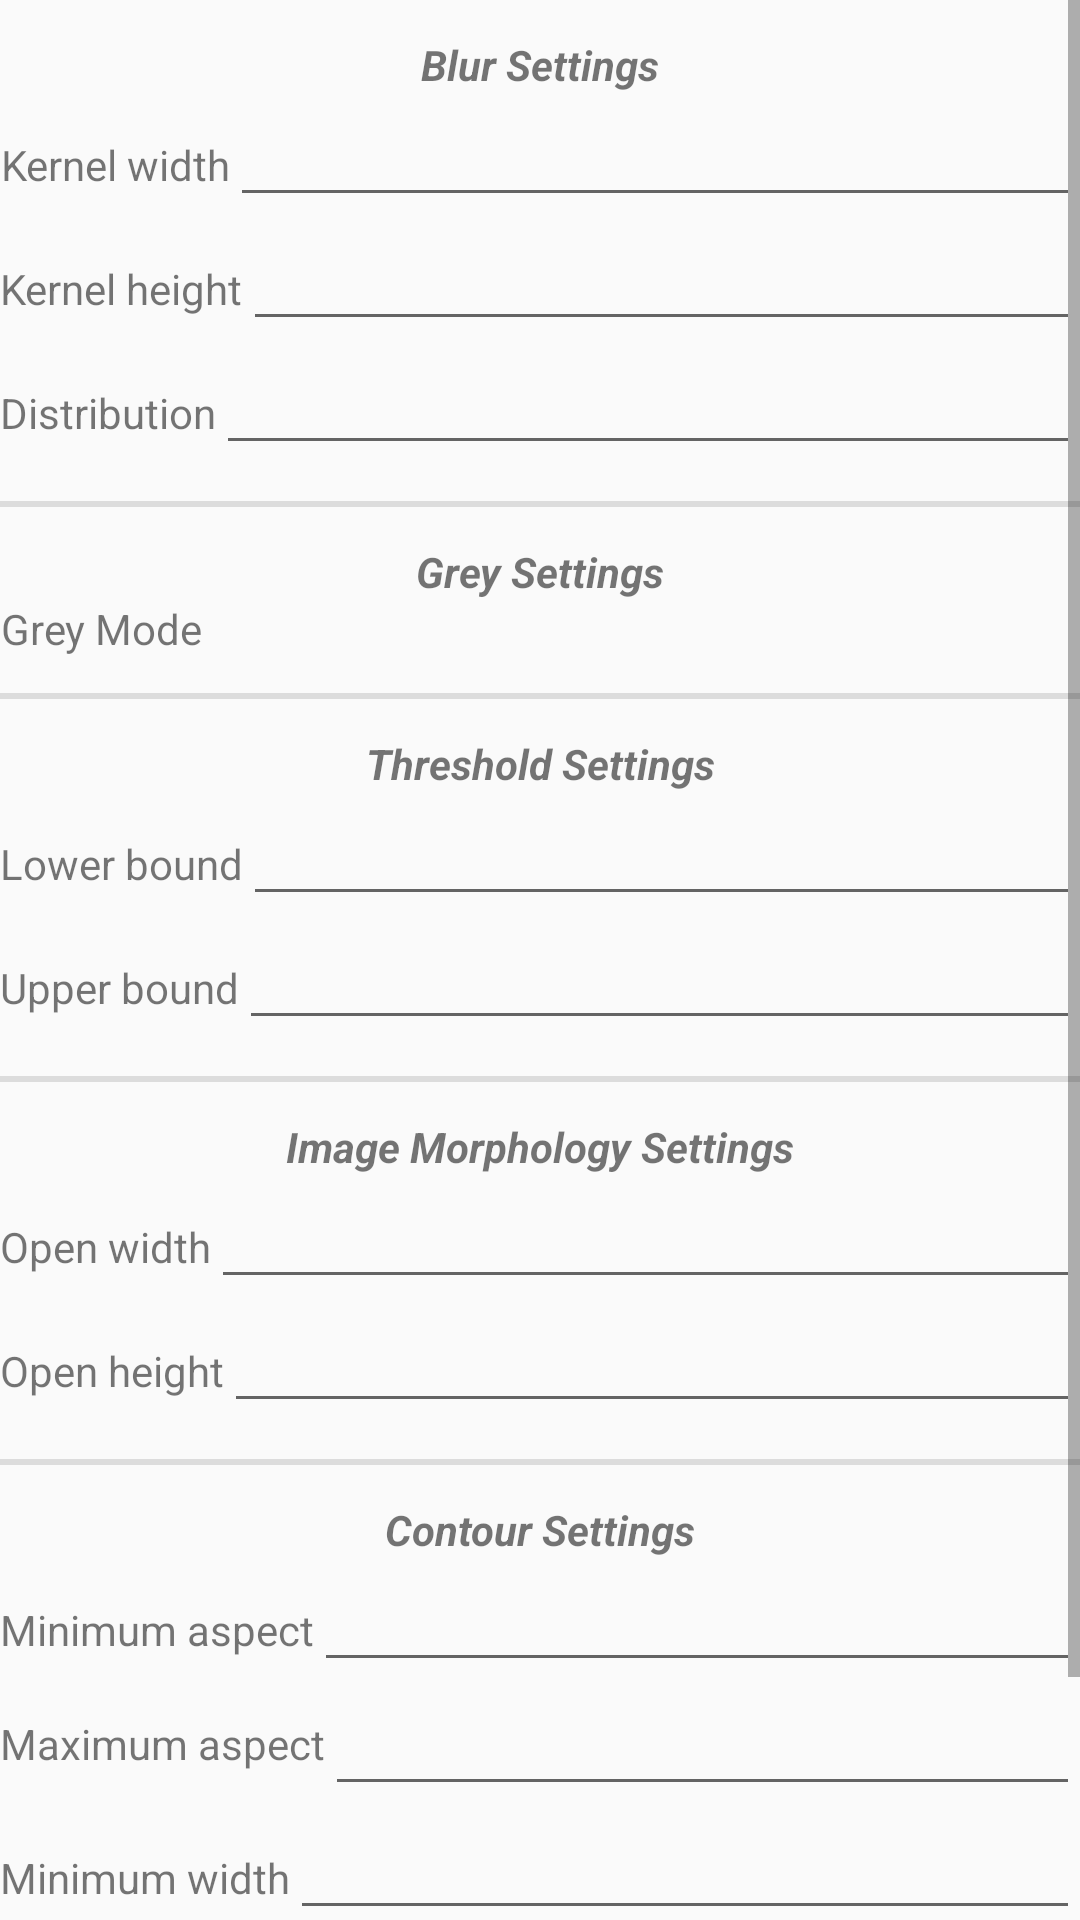

Write the Android layout XML for this screen, with the resource values it uses.
<!-- AndroidManifest.xml: application theme Theme.AppCompat.DayNight -->
<!-- res/layout/activity_processing_settings.xml -->
<?xml version="1.0" encoding="utf-8"?>
<ScrollView
    xmlns:android="http://schemas.android.com/apk/res/android"
    android:layout_width="fill_parent"
    android:layout_height="fill_parent"
    android:fitsSystemWindows="true">

    <LinearLayout
        xmlns:android="http://schemas.android.com/apk/res/android"
        android:layout_width="match_parent"
        android:layout_height="wrap_content"
        android:orientation="vertical">

        <TextView
            android:layout_width="match_parent"
            android:layout_height="wrap_content"
            android:gravity="center"
            android:text="@string/blur_settings"
            android:paddingTop="12dp"/>

        <LinearLayout
            android:layout_width="match_parent"
            android:layout_height="wrap_content"
            android:orientation="horizontal">

            <TextView
                android:layout_width="wrap_content"
                android:layout_height="wrap_content"
                android:gravity="center"
                android:text="@string/kernel_width"/>

            <EditText
                android:layout_width="match_parent"
                android:layout_height="wrap_content"
                android:inputType="number"/>

        </LinearLayout>

        <LinearLayout
            android:layout_width="match_parent"
            android:layout_height="wrap_content">

            <TextView
                android:layout_width="wrap_content"
                android:layout_height="wrap_content"
                android:gravity="center"
                android:text="@string/kernel_height"/>

            <EditText
                android:layout_width="match_parent"
                android:layout_height="wrap_content"
                android:inputType="number"/>

        </LinearLayout>

        <LinearLayout
            android:layout_width="match_parent"
            android:layout_height="wrap_content"
            android:paddingBottom="12dp">

            <TextView
                android:layout_width="wrap_content"
                android:layout_height="wrap_content"
                android:gravity="center"
                android:text="@string/distribution"/>

            <EditText
                android:layout_width="match_parent"
                android:layout_height="wrap_content"
                android:inputType="number"/>

        </LinearLayout>

        <View
            android:layout_width="match_parent"
            android:layout_height="2dp"
            android:background="?android:attr/listDivider"/>

        <TextView
            android:layout_width="match_parent"
            android:layout_height="wrap_content"
            android:gravity="center"
            android:text="@string/grey_settings"
            android:paddingTop="12dp"/>

        <LinearLayout
            android:layout_width="match_parent"
            android:layout_height="wrap_content"
            android:orientation="horizontal"
            android:paddingBottom="12dp">

            <TextView
                android:layout_width="wrap_content"
                android:layout_height="wrap_content"
                android:gravity="center"
                android:text="@string/grey_mode"/>

            <ListView
                android:layout_width="wrap_content"
                android:layout_height="wrap_content"
                android:inputType="number"/>

        </LinearLayout>

        <View
            android:layout_width="match_parent"
            android:layout_height="2dp"
            android:background="?android:attr/listDivider"/>

        <TextView
            android:layout_width="match_parent"
            android:layout_height="wrap_content"
            android:gravity="center"
            android:text="@string/thresh_settings"
            android:paddingTop="12dp"/>

        <LinearLayout
            android:layout_width="match_parent"
            android:layout_height="wrap_content"
            android:orientation="horizontal">

            <TextView
                android:layout_width="wrap_content"
                android:layout_height="wrap_content"
                android:gravity="center"
                android:text="@string/lower_bound"/>

            <EditText
                android:layout_width="match_parent"
                android:layout_height="wrap_content"
                android:inputType="number"/>

        </LinearLayout>

        <LinearLayout
            android:layout_width="match_parent"
            android:layout_height="wrap_content"
            android:orientation="horizontal"
            android:paddingBottom="12dp">

            <TextView
                android:layout_width="wrap_content"
                android:layout_height="wrap_content"
                android:gravity="center"
                android:text="@string/upper_bound"/>

            <EditText
                android:layout_width="match_parent"
                android:layout_height="wrap_content"
                android:inputType="number"/>

        </LinearLayout>

        <View
            android:layout_width="match_parent"
            android:layout_height="2dp"
            android:background="?android:attr/listDivider"/>

        <TextView
            android:layout_width="match_parent"
            android:layout_height="wrap_content"
            android:gravity="center"
            android:text="@string/morph_settings"
            android:paddingTop="12dp"/>

        <LinearLayout
            android:layout_width="match_parent"
            android:layout_height="wrap_content"
            android:orientation="horizontal">

            <TextView
                android:layout_width="wrap_content"
                android:layout_height="wrap_content"
                android:gravity="center"
                android:text="@string/open_width"/>

            <EditText
                android:layout_width="match_parent"
                android:layout_height="wrap_content"
                android:inputType="number"/>

        </LinearLayout>

        <LinearLayout
            android:layout_width="match_parent"
            android:layout_height="wrap_content"
            android:orientation="horizontal"

            android:paddingBottom="12dp">

            <TextView
                android:layout_width="wrap_content"
                android:layout_height="wrap_content"
                android:gravity="center"
                android:text="@string/open_height"/>

            <EditText
                android:layout_width="match_parent"
                android:layout_height="wrap_content"
                android:inputType="number"/>

        </LinearLayout>

        <View
            android:layout_width="match_parent"
            android:layout_height="2dp"
            android:background="?android:attr/listDivider"/>

        <TextView
            android:layout_width="match_parent"
            android:layout_height="wrap_content"
            android:gravity="center"
            android:text="@string/contour_settings"
            android:paddingTop="12dp"/>

        <LinearLayout
            android:layout_width="match_parent"
            android:layout_height="wrap_content"
            android:orientation="horizontal">

            <TextView
                android:layout_width="wrap_content"
                android:layout_height="wrap_content"
                android:gravity="center"
                android:text="@string/min_aspect"/>

            <EditText
                android:layout_width="match_parent"
                android:layout_height="wrap_content"
                android:inputType="number"/>

        </LinearLayout>

        <LinearLayout
            android:layout_width="match_parent"
            android:layout_height="wrap_content"
            android:orientation="horizontal">

            <TextView
                android:layout_width="wrap_content"
                android:layout_height="wrap_content"
                android:gravity="center"
                android:text="@string/max_aspect"
                android:layout_gravity="center"/>

            <EditText
                android:layout_width="match_parent"
                android:layout_height="wrap_content"
                android:inputType="number"/>

        </LinearLayout>

        <LinearLayout
            android:layout_width="match_parent"
            android:layout_height="wrap_content"
            android:orientation="horizontal">

            <TextView
                android:layout_width="wrap_content"
                android:layout_height="wrap_content"
                android:gravity="center"
                android:text="@string/min_width"/>

            <EditText
                android:layout_width="match_parent"
                android:layout_height="wrap_content"
                android:inputType="number"/>

        </LinearLayout>

        <LinearLayout
            android:layout_width="match_parent"
            android:layout_height="wrap_content"
            android:orientation="horizontal">

            <TextView
                android:layout_width="wrap_content"
                android:layout_height="wrap_content"
                android:gravity="center"
                android:text="@string/min_height"/>

            <EditText
                android:layout_width="match_parent"
                android:layout_height="wrap_content"
                android:inputType="number"/>

        </LinearLayout>

        <Button
            android:layout_width="match_parent"
            android:layout_height="wrap_content"
            android:text="Apply"/>

    </LinearLayout>
 </ScrollView>
<!-- resources referenced by this layout -->
<resources>
  <string name="blur_settings"><b><i>Blur Settings</i></b></string>
  <string name="contour_settings"><b><i>Contour Settings</i></b></string>
  <string name="distribution">Distribution</string>
  <string name="grey_mode">Grey Mode</string>
  <string name="grey_settings"><b><i>Grey Settings</i></b></string>
  <string name="kernel_height">Kernel height</string>
  <string name="kernel_width">Kernel width</string>
  <string name="lower_bound">Lower bound</string>
  <string name="max_aspect">Maximum aspect</string>
  <string name="min_aspect">Minimum aspect</string>
  <string name="min_height">Minimum height</string>
  <string name="min_width">Minimum width</string>
  <string name="morph_settings"><b><i>Image Morphology Settings</i></b></string>
  <string name="open_height">Open height</string>
  <string name="open_width">Open width</string>
  <string name="thresh_settings"><b><i>Threshold Settings</i></b></string>
  <string name="upper_bound">Upper bound</string>
</resources>
